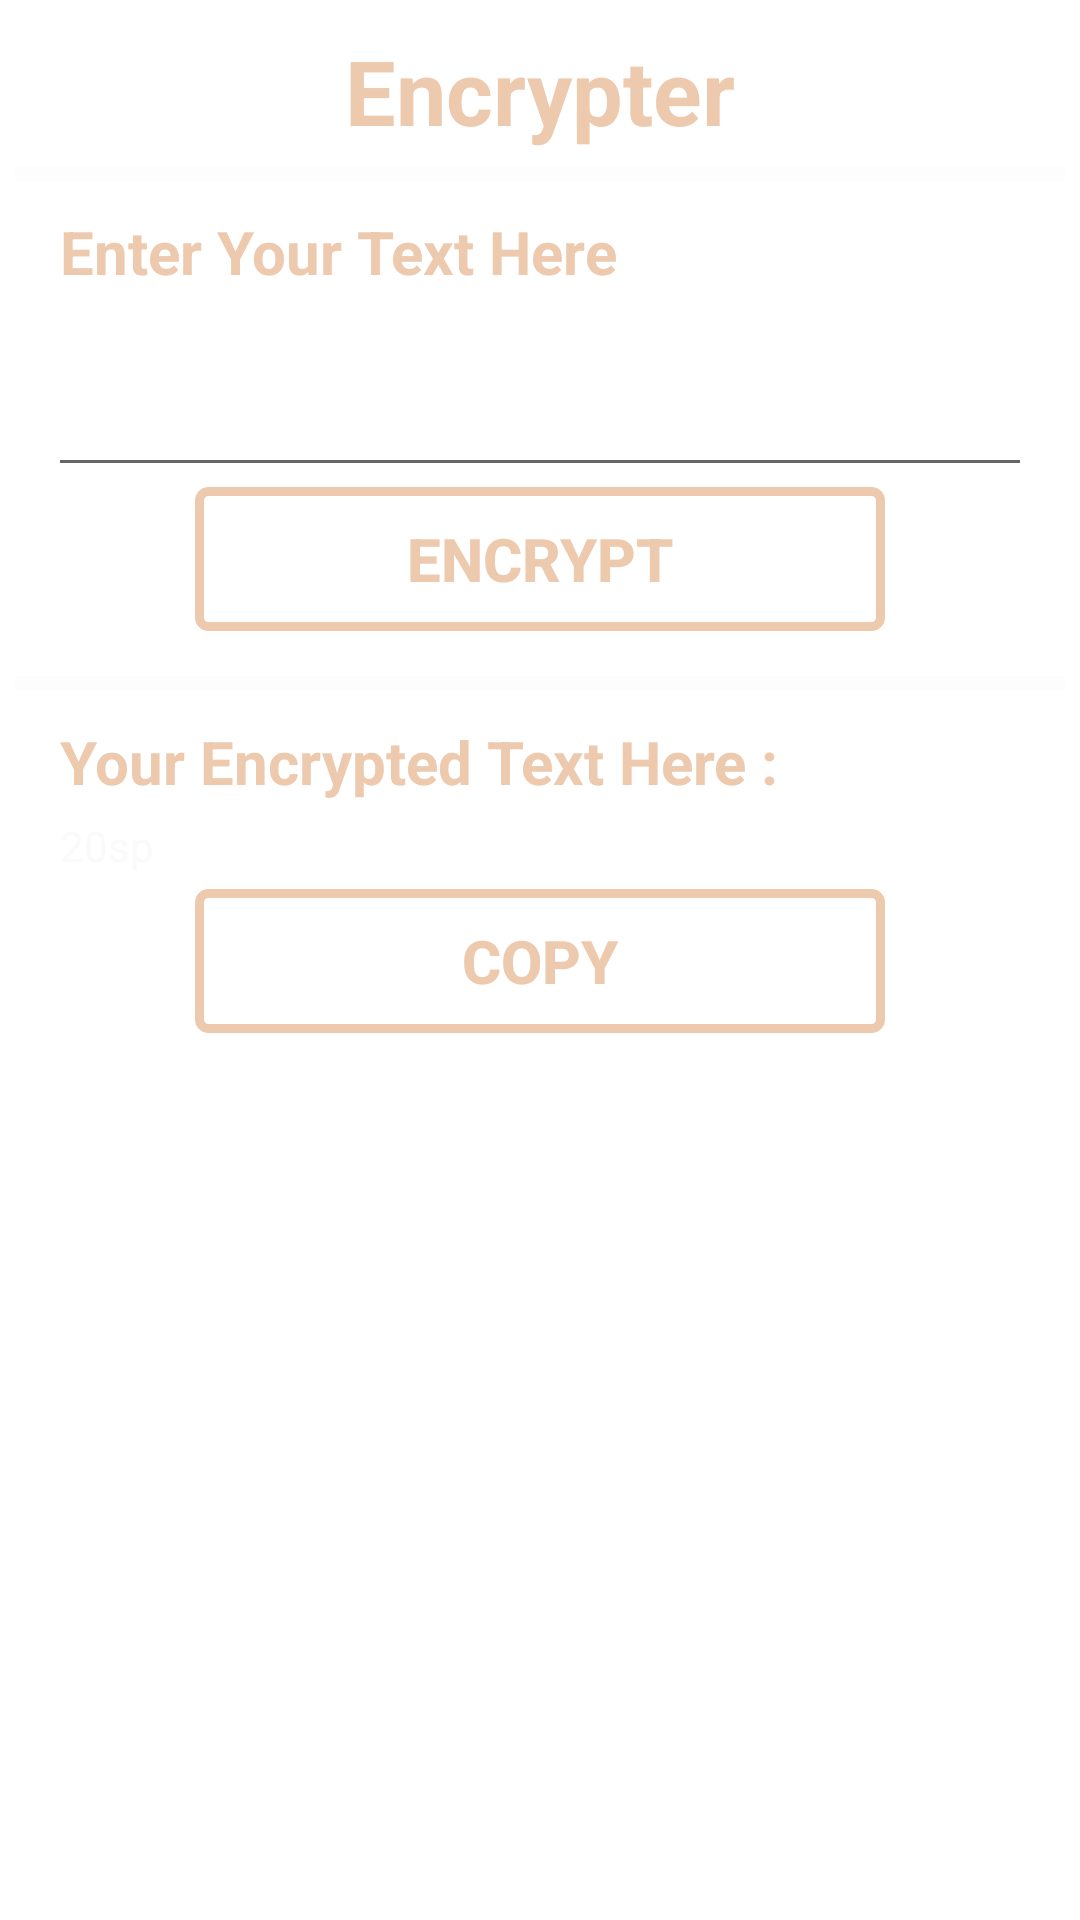

The Android layout XML behind this screen, and the referenced resources:
<!-- AndroidManifest.xml: application theme Theme.CrypticGuardian -->
<!-- res/layout/activity_encoder.xml -->
<?xml version="1.0" encoding="utf-8"?>
<ScrollView xmlns:android="http://schemas.android.com/apk/res/android"
    xmlns:app="http://schemas.android.com/apk/res-auto"
    xmlns:tools="http://schemas.android.com/tools"
    android:layout_width="match_parent"
    android:layout_height="match_parent"
    android:background="@drawable/background5"
    android:orientation="vertical"
    tools:context=".Encoder">
    <LinearLayout
        android:layout_width="match_parent"
        android:layout_height="wrap_content"
        android:orientation="vertical"
        android:layout_margin="5dp">
        <LinearLayout
            android:layout_width="match_parent"
            android:layout_height="wrap_content"
            android:orientation="vertical"
            android:layout_marginTop="5dp">
            <TextView
                android:layout_width="wrap_content"
                android:layout_height="wrap_content"
                android:layout_gravity="center"
                android:text="Encrypter"
                android:textSize="30sp"
                android:textColor="#EDC9AE"
                android:textStyle="bold"/>
</LinearLayout>
        <LinearLayout
            android:layout_width="match_parent"
            android:layout_height="wrap_content"
            android:orientation="vertical"
            android:layout_gravity="center"
            android:layout_marginTop="5dp">
            <View
                android:id="@+id/divider1"
                android:layout_width="wrap_content"
                android:layout_height="5dp"
                android:background="#66FAFAFA"/>
        </LinearLayout>
        <LinearLayout
            android:layout_width="match_parent"
            android:layout_height="wrap_content"
            android:orientation="vertical"
            android:layout_marginTop="5dp"
            android:layout_marginLeft="15dp"
            android:layout_marginRight="15dp">

            <TextView
                android:layout_width="wrap_content"
                android:layout_height="wrap_content"
                android:textStyle="bold"
                android:text="Enter Your Text Here"
                android:textColor="#EDC9AE"
                android:textSize="20sp"
                android:layout_marginTop="5dp"
                android:layout_gravity="left"/>


            <EditText
                android:id="@+id/etenc"
                android:layout_width="360dp"
                android:layout_height="60dp"
                android:layout_gravity="center"
                android:textSize="20sp"
                android:textColor="#FAFAFA"
                android:layout_marginTop="5dp"/>
            <Button
                android:id="@+id/btnenc"
                android:layout_width="230dp"
                android:layout_height="wrap_content"
            android:layout_gravity="center"
                android:text="Encrypt"
                android:background="@drawable/buttonoutline"
                android:textSize="20sp"
                android:textStyle="bold"
                android:onClick="enc"
                android:textColor="#EDC9AE"/>
        </LinearLayout>
       <LinearLayout
            android:layout_width="match_parent"
            android:layout_height="wrap_content"
            android:orientation="vertical"
            android:layout_gravity="center"
            android:layout_marginTop="15dp">
           <View
               android:id="@+id/divider2"
               android:layout_width="wrap_content"
               android:layout_height="5dp"
               android:background="#66FAFAFA"/>
       </LinearLayout>
        <LinearLayout
            android:layout_width="wrap_content"
            android:layout_height="wrap_content"
            android:orientation="vertical"
            android:layout_marginTop="5dp"
            android:layout_marginLeft="15dp"
            android:layout_marginRight="15dp">


            <TextView
                android:layout_width="wrap_content"
                android:layout_height="wrap_content"
                android:text="Your Encrypted Text Here : "
                android:textColor="#EDC9AE"
                android:textStyle="bold"
                android:textSize="20sp"
                android:layout_marginTop="5dp"
                android:layout_gravity="left"/>
            <TextView
                android:id="@+id/enctv"
                android:layout_width="wrap_content"
                android:layout_height="wrap_content"
                android:text="20sp"
                android:layout_gravity="left"
                android:textColor="#FAFAFA"
                android:layout_marginTop="5dp"/>
        </LinearLayout>
       <LinearLayout
            android:layout_width="match_parent"
            android:layout_height="wrap_content"
            android:orientation="vertical"
            android:layout_margin="5dp"
            android:layout_marginLeft="15dp"
            android:layout_marginRight="15dp">


           <Button
               android:id="@+id/btndcp2"
               android:layout_width="230dp"
               android:layout_height="wrap_content"
               android:layout_gravity="center"
               android:text="Copy"
               android:textStyle="bold"
               android:background="@drawable/buttonoutline"
               android:textSize="20sp"
               android:textColor="#EDC9AE"
               android:onClick="cp2"/>
       </LinearLayout>
    </LinearLayout>
</ScrollView>
<!-- resources referenced by this layout -->
<resources>
  <!-- drawable buttonoutline (drawable) -->
  <?xml version="1.0" encoding="utf-8"?>
  <shape xmlns:android="http://schemas.android.com/apk/res/android"
      android:shape="rectangle">
      <stroke
          android:width="3dp"
          android:color="#EDC9AE"
          />
      <corners
          android:radius="3dp"/>
  
  </shape>
  <style name="Theme.CrypticGuardian" parent="Theme.MaterialComponents.DayNight.DarkActionBar">
          
          <item name="colorPrimary">@color/purple_500</item>
          <item name="colorPrimaryVariant">@color/purple_700</item>
          <item name="colorOnPrimary">@color/white</item>
          
          <item name="colorSecondary">@color/teal_200</item>
          <item name="colorSecondaryVariant">@color/teal_700</item>
          <item name="colorOnSecondary">@color/black</item>
          
          <item name="android:statusBarColor">?attr/colorPrimaryVariant</item>
          
      </style>
  <!-- not gathered from this repository: default colours our renderer supplied (Android Studio template values) -->
  <color name="purple_500">#FF6200EE</color>
  <color name="purple_700">#FF3700B3</color>
  <color name="teal_200">#FF03DAC5</color>
  <color name="teal_700">#FF018786</color>
  <color name="black">#FF000000</color>
  <color name="white">#FFFFFFFF</color>
</resources>
